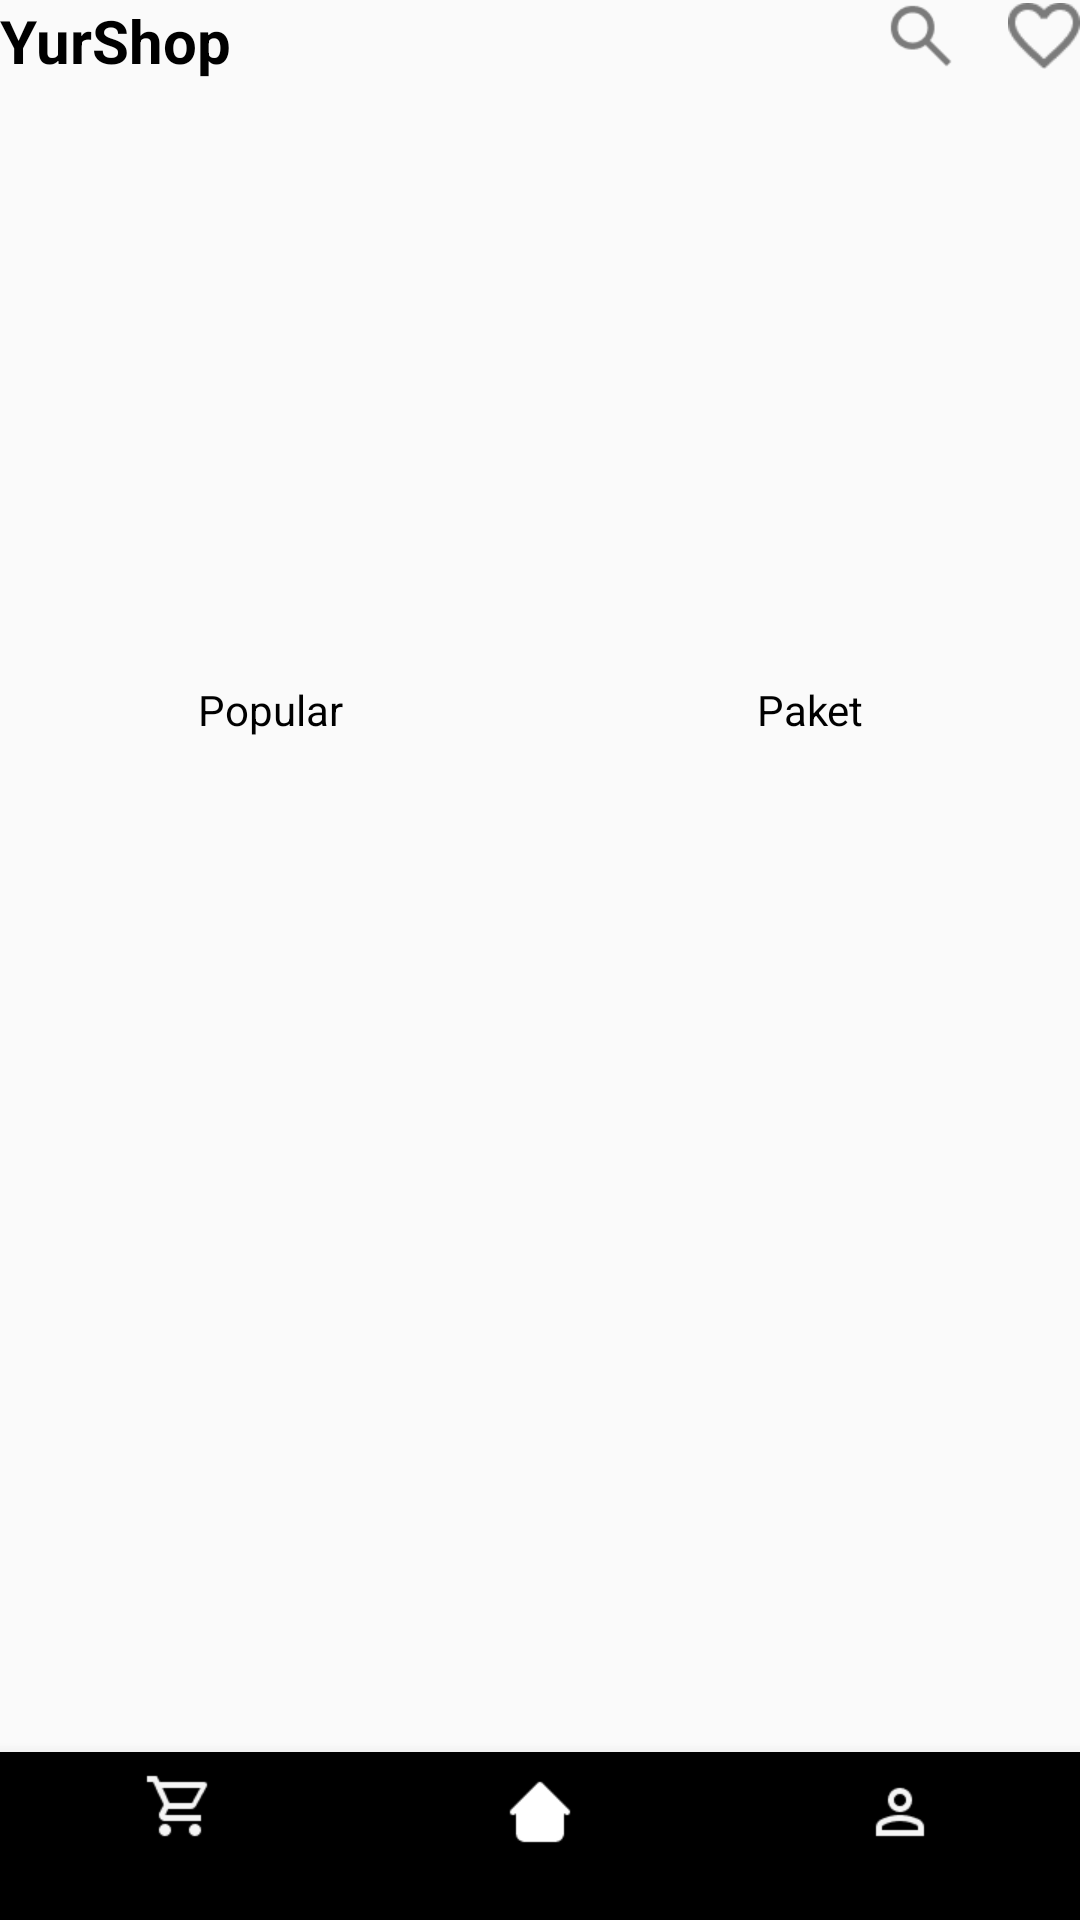

The Android layout XML behind this screen, and the referenced resources:
<!-- AndroidManifest.xml: activity theme AppTheme -->
<!-- res/layout/activity_main.xml -->
<?xml version="1.0" encoding="utf-8"?>
<RelativeLayout xmlns:android="http://schemas.android.com/apk/res/android"
    android:layout_width="match_parent"
    android:layout_height="match_parent"
    xmlns:app="http://schemas.android.com/apk/res-auto"
    android:layout_marginTop="24dp">


    <TextView
        android:id="@+id/appNameTextView"
        android:layout_width="wrap_content"
        android:layout_height="wrap_content"
        android:layout_alignParentTop="true"
        android:layout_alignParentStart="true"
        android:text="YurShop"
        android:textStyle="bold"
        android:textColor="@color/black"
        android:textSize="20sp" />

    <ImageView
        android:id="@+id/favoritesButton"
        android:layout_width="24dp"
        android:layout_height="24dp"
        android:layout_alignParentTop="true"
        android:layout_alignParentEnd="true"
        android:src="@drawable/ic_fav" />

    <ImageView
        android:id="@+id/searchButton"
        android:layout_width="24dp"
        android:layout_height="24dp"
        android:layout_alignParentTop="true"
        android:layout_marginRight="17dp"
        android:layout_toStartOf="@id/favoritesButton"
        android:src="@drawable/ic_search" />

    <androidx.viewpager2.widget.ViewPager2
        android:id="@+id/viewPager"
        android:layout_width="match_parent"
        android:layout_height="162dp"
        android:layout_below="@id/appNameTextView"
        android:layout_marginTop="22dp" />

    <LinearLayout
        android:id="@+id/buttonLayout"
        android:layout_width="match_parent"
        android:layout_height="wrap_content"
        android:layout_below="@id/viewPager"
        android:orientation="horizontal"
        android:textColor="@drawable/text_color_selector">

        <TextView
            android:id="@+id/popularTextView"
            android:layout_width="0dp"
            android:layout_height="wrap_content"
            android:layout_weight="1"
            android:text="Popular"
            android:textColor="@color/text_color_selector"
            android:gravity="center"
            android:padding="16dp"
            android:clickable="true"
            android:focusable="true"/>

        <TextView
            android:id="@+id/paketTextView"
            android:layout_width="0dp"
            android:layout_height="wrap_content"
            android:layout_weight="1"
            android:text="Paket"
            android:textColor="@color/text_color_selector"
            android:gravity="center"
            android:padding="16dp"
            android:clickable="true"
            android:focusable="true"/>

    </LinearLayout>

    <androidx.recyclerview.widget.RecyclerView
        android:id="@+id/productRecyclerView"
        android:layout_width="match_parent"
        android:layout_height="wrap_content"
        android:layout_below="@id/buttonLayout" />

    <com.google.android.material.bottomnavigation.BottomNavigationView
        android:id="@+id/bottomNavigationBar"
        style="@style/GreenBottomNavStyle"
        android:layout_width="match_parent"
        android:layout_height="wrap_content"
        android:layout_alignParentBottom="true"
        app:menu="@menu/bottom_nav_menu"
        app:itemIconTint="@color/bottom_nav_icon_color"/>


    

</RelativeLayout>
<!-- resources referenced by this layout -->
<resources>
  <color name="black">#FF000000</color>
  <!-- drawable ic_fav: png bitmap (drawable, 641 bytes) -->
  <!-- drawable ic_search: png bitmap (drawable, 597 bytes) -->
  <style name="AppTheme" parent="Theme.AppCompat.Light.DarkActionBar">
          <item name="windowNoTitle">true</item>
      </style>
</resources>
